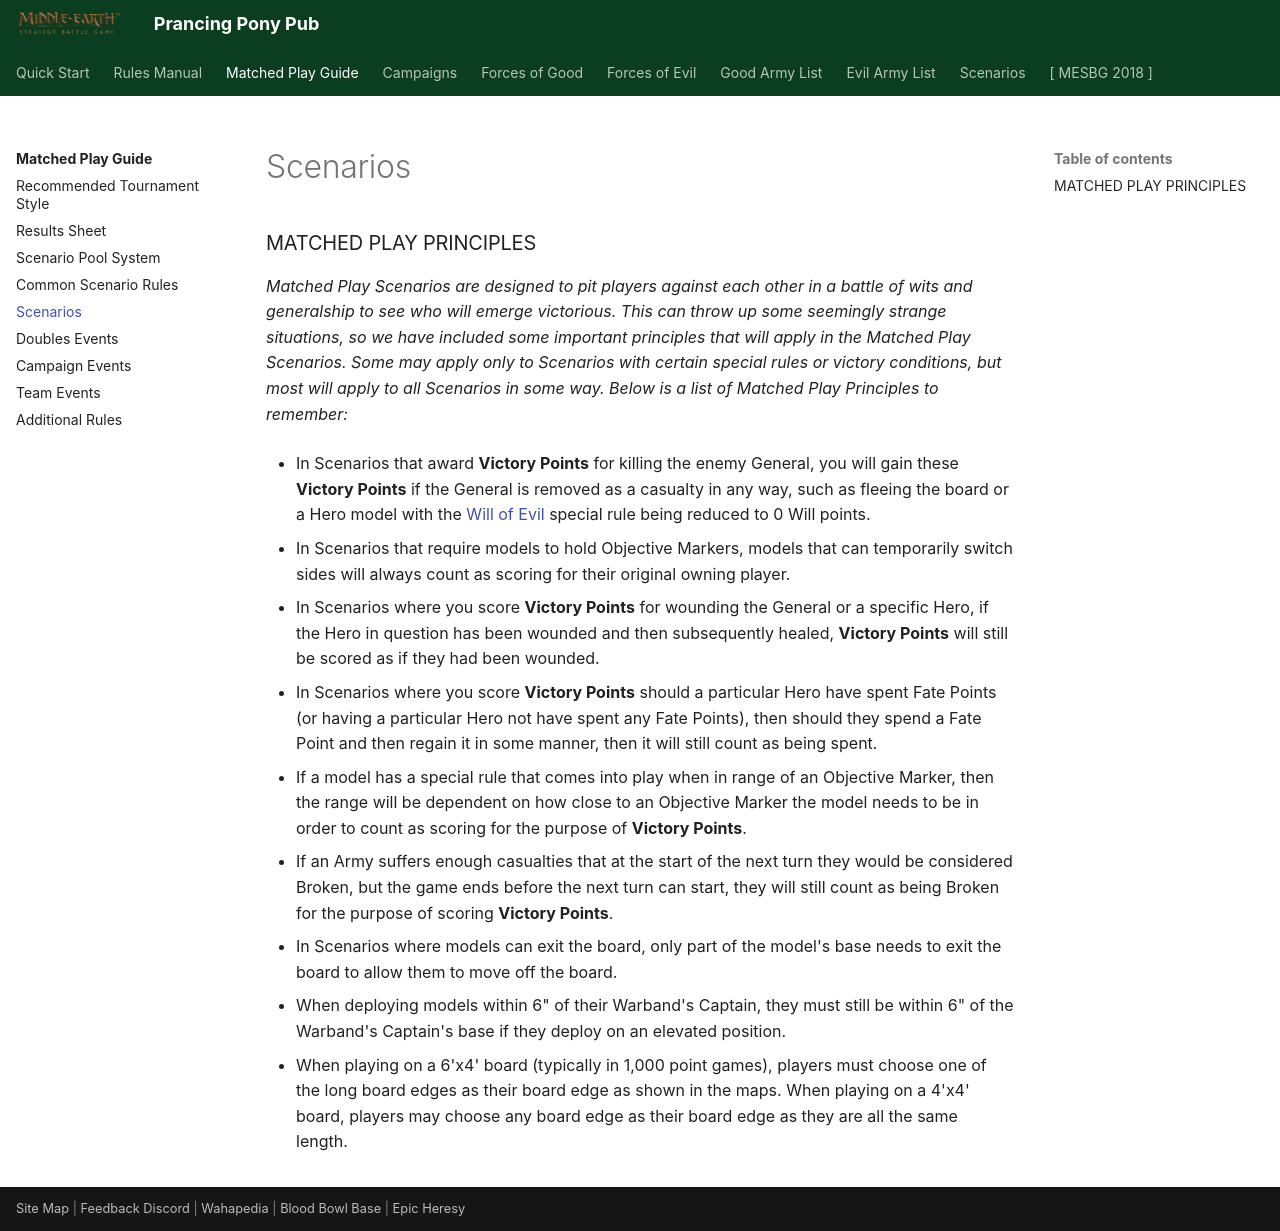

repository: BBBase-EHeresy-PPPub/PPPub · page: mesbg2024/matched_play_guide/scenarios/index.html · generator: mkdocs

### MATCHED PLAY PRINCIPLES

*Matched Play Scenarios are designed to pit players against each other in a battle of wits and generalship to see who will emerge victorious. This can throw up some seemingly strange situations, so we have included some important principles that will apply in the Matched Play Scenarios. Some may apply only to Scenarios with certain special rules or victory conditions, but most will apply to all Scenarios in some way. Below is a list of Matched Play Principles to remember:*

- In Scenarios that award **Victory Points** for killing the enemy General, you will gain these **Victory Points** if the General is removed as a casualty in any way, such as fleeing the board or a Hero model with the [Will of Evil] special rule being reduced to 0 Will points.

- In Scenarios that require models to hold Objective Markers, models that can temporarily switch sides will always count as scoring for their original owning player.

- In Scenarios where you score **Victory Points** for wounding the General or a specific Hero, if the Hero in question has been wounded and then subsequently healed, **Victory Points** will still be scored as if they had been wounded.

- In Scenarios where you score **Victory Points** should a particular Hero have spent Fate Points (or having a particular Hero not have spent any Fate Points), then should they spend a Fate Point and then regain it in some manner, then it will still count as being spent.

- If a model has a special rule that comes into play when in range of an Objective Marker, then the range will be dependent on how close to an Objective Marker the model needs to be in order to count as scoring for the purpose of **Victory Points**.

- If an Army suffers enough casualties that at the start of the next turn they would be considered Broken, but the game ends before the next turn can start, they will still count as being Broken for the purpose of scoring **Victory Points**.

- In Scenarios where models can exit the board, only part of the model's base needs to exit the board to allow them to move off the board.

- When deploying models within 6" of their Warband's Captain, they must still be within 6" of the Warband's Captain's base if they deploy on an elevated position.

- When playing on a 6'x4' board (typically in 1,000 point games), players must choose one of the long board edges as their board edge as shown in the maps. When playing on a 4'x4' board, players may choose any board edge as their board edge as they are all the same length.
